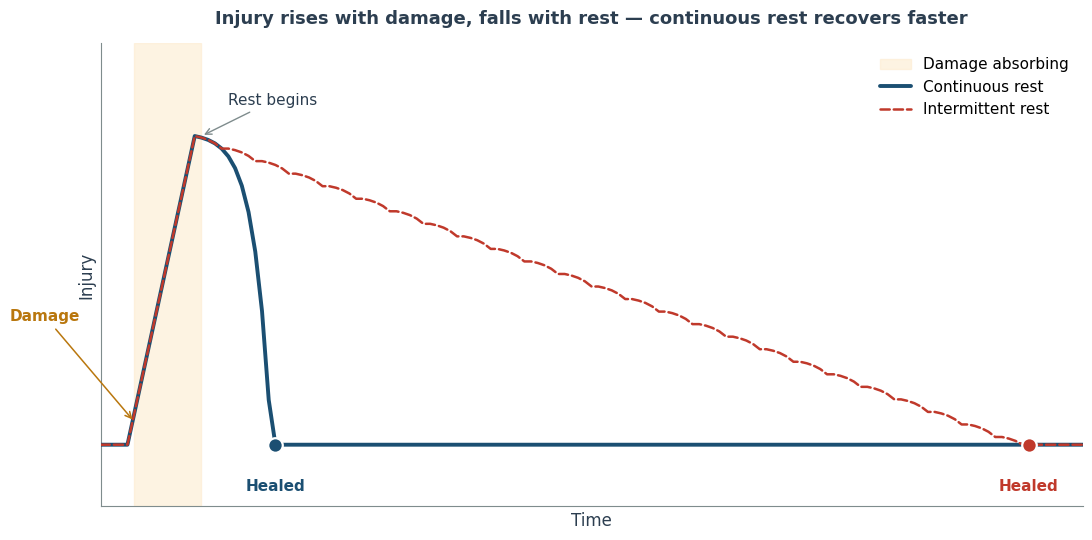

The script that saved this image: (Note: this script raises an exception after producing the figure.)
"""Conceptual figure for docs/environment/05_body_homeostasis.md.

Single-panel schematic of how a damage event ramps injury up and how rest
recovers it — compared for continuing vs intermittent rest. Kept intentionally
spare so the idea reads in five seconds.

Run with the `grid_world_pain` conda env; saves the figure next to this
script as `05_damage_recovery_dynamics.png`.
"""
from __future__ import annotations

from pathlib import Path

import matplotlib.pyplot as plt
import numpy as np


C_CONT = "#1B4F72"
C_INTER = "#C0392B"
C_DAMAGE = "#B9770E"
C_TEXT = "#2C3E50"
C_MUTED = "#7F8C8D"
C_DAMAGE_BAND = "#FDEBD0"


def simulate(rest_pattern, damage_step, damage, smoothing_duration,
             recovery_base=0.1, recovery_accel=0.5, max_injury=100.0):
    """Run the injury update loop from core.py for `len(rest_pattern)` steps."""
    n_steps = len(rest_pattern)
    buffer = np.zeros(smoothing_duration)
    injury = 0.0
    streak = 0

    injuries = np.zeros(n_steps)
    recoveries = np.zeros(n_steps)

    for t in range(n_steps):
        inc_from_new = damage / smoothing_duration if t == damage_step else 0.0
        temp_buffer = buffer + inc_from_new
        applied_inc = temp_buffer[0]
        injury = injury + applied_inc
        buffer = np.concatenate([temp_buffer[1:], [0.0]])

        rested = bool(rest_pattern[t])
        streak = streak + 1 if rested else 0
        can_recover = rested and (applied_inc <= 0)
        mult = (1.0 + recovery_accel) ** (max(streak, 1) - 1)
        rec = recovery_base * mult if can_recover else 0.0

        injury = float(np.clip(injury - rec, 0.0, max_injury))
        injuries[t] = injury
        recoveries[t] = rec

    return injuries, recoveries


def first_zero_after(inj, after):
    tail = inj[after:]
    mask = tail <= 1e-9
    if not mask.any():
        return None
    return after + int(np.argmax(mask))


def main():
    n_steps = 150
    damage_step = 5
    damage = 20.0
    smoothing_duration = 10
    rest_from = damage_step + smoothing_duration
    absorption_end = damage_step + smoothing_duration - 1

    continuing = np.zeros(n_steps, dtype=bool)
    continuing[rest_from:] = True

    intermittent = np.zeros(n_steps, dtype=bool)
    for t in range(rest_from, n_steps):
        intermittent[t] = ((t - rest_from) % 5) != 4

    cont_inj, _ = simulate(continuing, damage_step, damage, smoothing_duration)
    inter_inj, _ = simulate(intermittent, damage_step, damage, smoothing_duration)

    cont_end = first_zero_after(cont_inj, rest_from)
    inter_end = first_zero_after(inter_inj, rest_from)

    # Stop resting once healed, so the curve stays flat at 0 afterwards.
    ct = continuing.copy(); ct[cont_end + 1:] = False
    it = intermittent.copy(); it[inter_end + 1:] = False
    cont_inj, _ = simulate(ct, damage_step, damage, smoothing_duration)
    inter_inj, _ = simulate(it, damage_step, damage, smoothing_duration)

    # ---- Plot ----------------------------------------------------------
    plt.rcParams.update({
        "font.family": "DejaVu Sans",
        "axes.spines.top": False,
        "axes.spines.right": False,
        "axes.edgecolor": C_MUTED,
    })

    x_max = inter_end + 8
    steps = np.arange(n_steps)

    fig, ax = plt.subplots(figsize=(11, 5.5))

    # Light shaded damage window (neutral amber, not red).
    ax.axvspan(damage_step, absorption_end + 1, color=C_DAMAGE_BAND,
               alpha=0.6, zorder=0, label="Damage absorbing")

    # Curves.
    ax.plot(steps, cont_inj, color=C_CONT, lw=2.8, solid_capstyle="round",
            label="Continuous rest", zorder=3)
    ax.plot(steps, inter_inj, color=C_INTER, lw=1.8, linestyle="--",
            dash_capstyle="round", label="Intermittent rest", zorder=3)

    # Three minimal event labels.
    ax.annotate(
        "Damage",
        xy=(damage_step, 1.5), xytext=(damage_step - 8, 8),
        fontsize=11, color=C_DAMAGE, fontweight="bold", ha="right",
        arrowprops=dict(arrowstyle="->", color=C_DAMAGE, lw=1.1),
    )
    ax.annotate(
        "Rest begins",
        xy=(rest_from, cont_inj[rest_from - 1]),
        xytext=(rest_from + 4, 22),
        fontsize=11, color=C_TEXT,
        arrowprops=dict(arrowstyle="->", color=C_MUTED, lw=1.0),
    )

    # Endpoint dots + simple labels.
    ax.scatter([cont_end], [0], color=C_CONT, s=110, zorder=5,
               edgecolor="white", linewidths=1.6)
    ax.scatter([inter_end], [0], color=C_INTER, s=110, zorder=5,
               edgecolor="white", linewidths=1.6)
    ax.text(cont_end, -2.2, "Healed", ha="center", va="top",
            fontsize=11, color=C_CONT, fontweight="bold")
    ax.text(inter_end, -2.2, "Healed", ha="center", va="top",
            fontsize=11, color=C_INTER, fontweight="bold")

    ax.set_xlabel("Time", fontsize=12, color=C_TEXT)
    ax.set_ylabel("Injury", fontsize=12, color=C_TEXT)
    ax.set_xlim(0, x_max)
    ax.set_ylim(-4, 26)
    ax.set_xticks([])
    ax.set_yticks([])
    ax.grid(False)

    ax.legend(loc="upper right", fontsize=11, frameon=False)

    ax.set_title(
        "Injury rises with damage, falls with rest — "
        "continuous rest recovers faster",
        fontsize=13, fontweight="bold", color=C_TEXT, pad=14,
    )

    fig.tight_layout()
    out_path = Path(__file__).resolve().parent / "05_damage_recovery_dynamics.png"
    fig.savefig(out_path, dpi=180, bbox_inches="tight")
    print(f"Saved: {out_path}")


if __name__ == "__main__":
    main()
